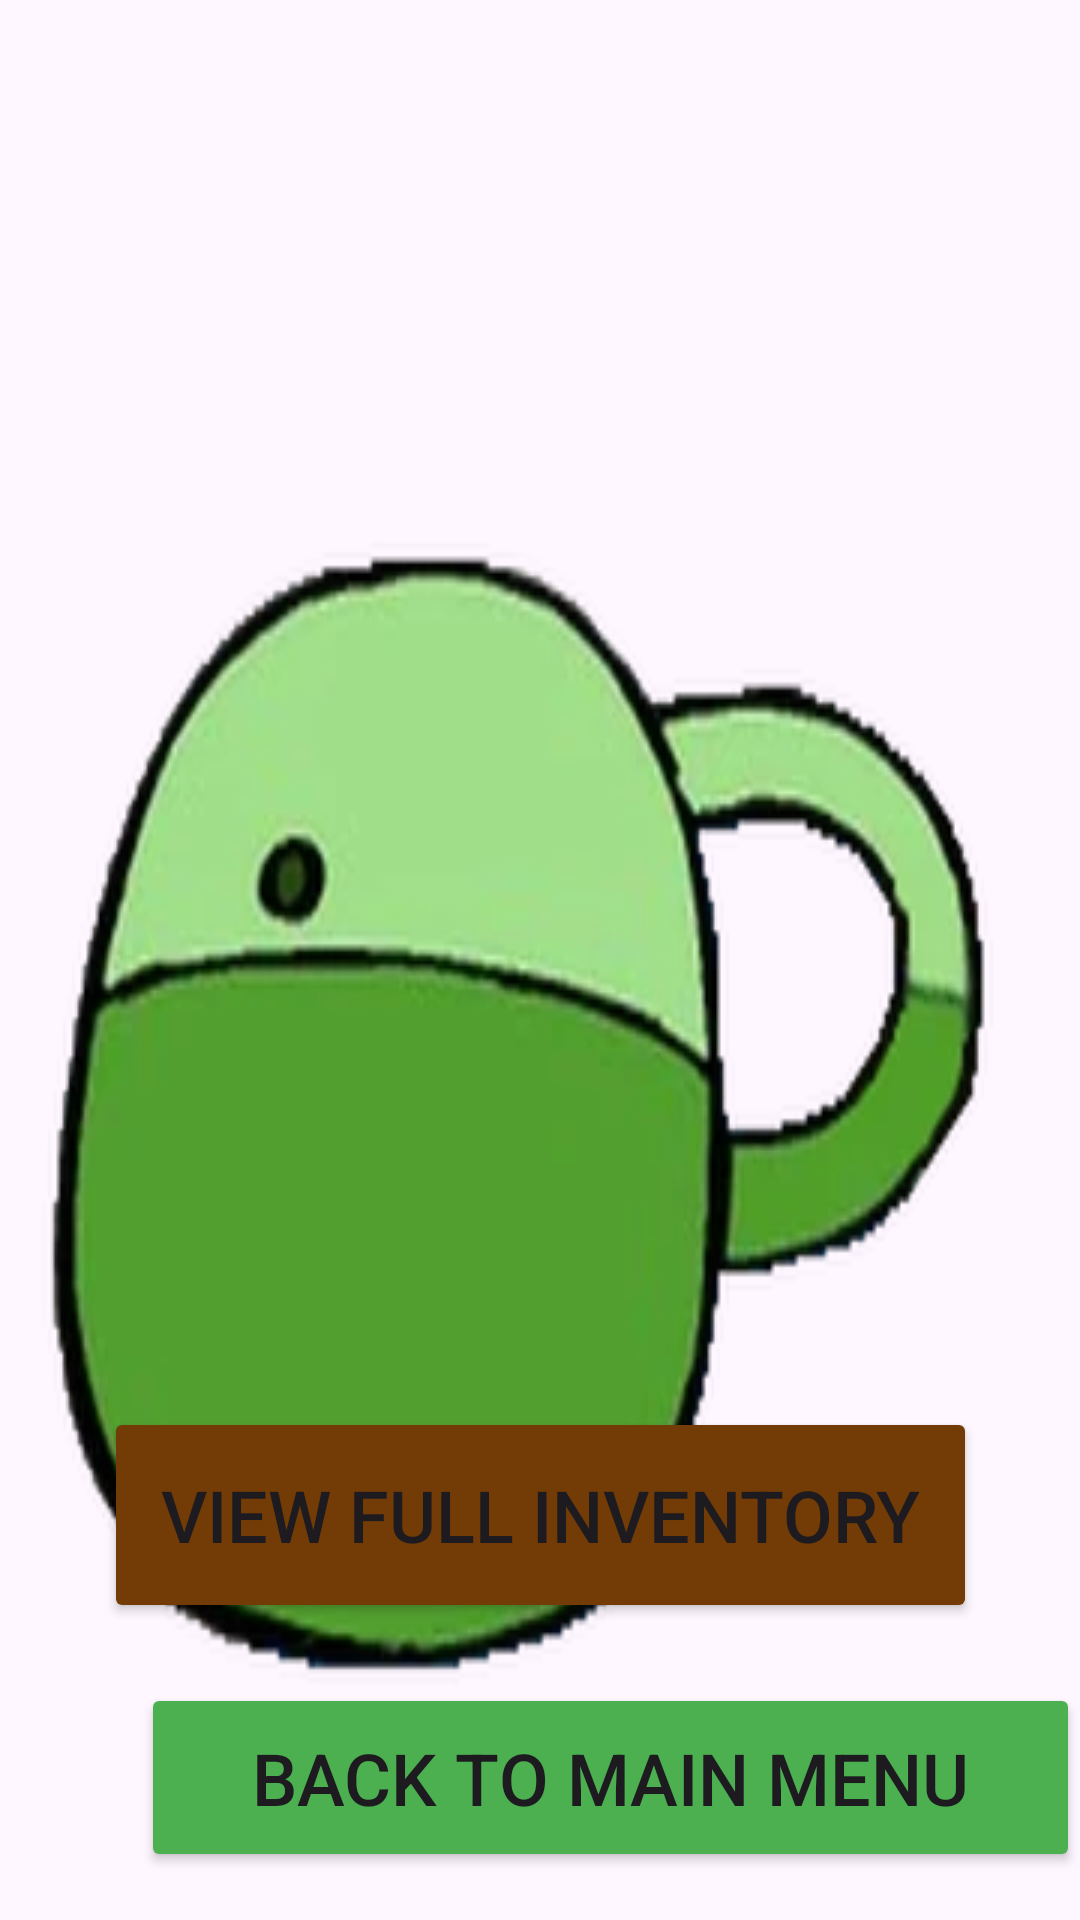

Android layout source for this screen:
<!-- AndroidManifest.xml: application theme Theme.TravellingPackage -->
<!-- res/layout/activity_main2.xml -->
<?xml version="1.0" encoding="utf-8"?>
<androidx.constraintlayout.widget.ConstraintLayout xmlns:android="http://schemas.android.com/apk/res/android"
    xmlns:app="http://schemas.android.com/apk/res-auto"
    xmlns:tools="http://schemas.android.com/tools"
    android:id="@+id/main"
    android:layout_width="match_parent"
    android:layout_height="match_parent"
    android:background="@drawable/finn_backpack"
    tools:context=".MainActivity2">

    <Button
        android:id="@+id/btnInventory"
        android:layout_width="291dp"
        android:layout_height="72dp"
        android:layout_marginStart="63dp"
        android:layout_marginEnd="63dp"
        android:layout_marginBottom="20dp"
        android:backgroundTint="#733C06"
        android:text="@string/view_full_inventory"
        android:textSize="24sp"
        app:layout_constraintBottom_toTopOf="@+id/btnBack"
        app:layout_constraintEnd_toEndOf="parent"
        app:layout_constraintStart_toStartOf="parent" />

    <Button
        android:id="@+id/btnBack"
        android:layout_width="313dp"
        android:layout_height="63dp"
        android:layout_marginStart="47dp"
        android:layout_marginEnd="46dp"
        android:layout_marginBottom="16dp"
        android:backgroundTint="#4CAF50"
        android:text="@string/back_to_main_menu"
        android:textSize="24sp"
        app:layout_constraintBottom_toBottomOf="parent"
        app:layout_constraintEnd_toEndOf="parent"
        app:layout_constraintHorizontal_bias="0.0"
        app:layout_constraintStart_toStartOf="parent" />

    <ListView
        android:id="@+id/listView"
        android:layout_width="355dp"
        android:layout_height="471dp"
        android:layout_marginStart="24dp"
        android:layout_marginTop="1dp"
        app:layout_constraintStart_toStartOf="parent"
        app:layout_constraintTop_toTopOf="parent" />

</androidx.constraintlayout.widget.ConstraintLayout>
<!-- resources referenced by this layout -->
<resources>
  <!-- drawable finn_backpack: webp bitmap (drawable, 13072 bytes) -->
  <string name="back_to_main_menu">Back to Main Menu</string>
  <string name="view_full_inventory">View Full Inventory</string>
  <style name="Theme.TravellingPackage" parent="Base.Theme.TravellingPackage" />
  <style name="Base.Theme.TravellingPackage" parent="Theme.Material3.DayNight.NoActionBar">
          
          
      </style>
</resources>
